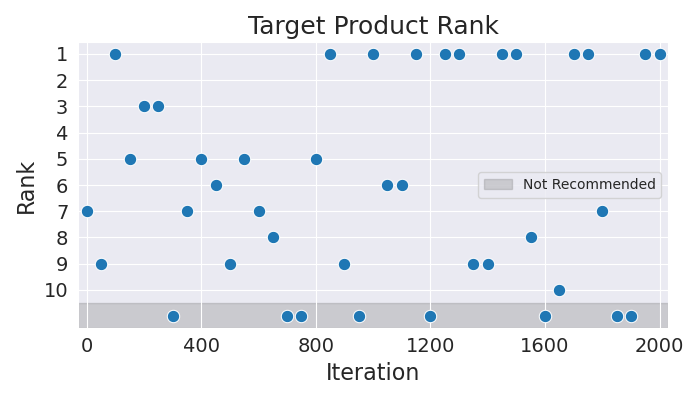

The data file committed next to this chart (first rows):
Iteration, Rank
0, 7
50, 9
100, 1
150, 5
200, 3
250, 3
300, 11
350, 7
400, 5
450, 6
500, 9
550, 5
600, 7
650, 8
700, 11
750, 11
800, 5
850, 1
900, 9
950, 11
1000, 1
1050, 6
1100, 6
1150, 1
1200, 11
1250, 1
1300, 1
1350, 9
1400, 9
1450, 1
1500, 1
1550, 8
1600, 11
1650, 10
1700, 1
1750, 1
1800, 7
1850, 11
1900, 11
1950, 1
2000, 1
